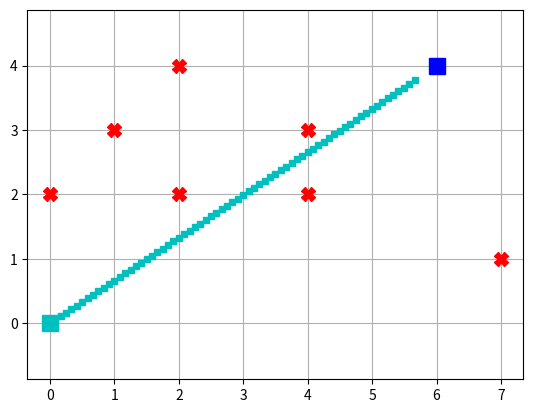

The matplotlib source for this figure:
import matplotlib.pyplot as plt
import numpy as np
import math

class DWA():
    def __init__(self, omega, lepes, torlasz, torlasz_iv):
        self.max_omega = math.radians(omega)
        self.min_omega = -math.radians(omega)
        
        self.max_lepes = lepes
        self.min_lepes = 0
        
        self.torlasz = torlasz
        self.torlasz_iv = torlasz_iv
        
    def dontes(self, pont, cel):
        akt=pont
        om=[]
        ktsg=[]
        i = 0
        szog_db = 100
        lepes_db = 10
        for szog in np.linspace(self.min_omega, self.max_omega, szog_db):
            omega=szog+akt[2]
            om.append(omega)
            ktsg.append(0)
            for lepes in np.linspace(self.min_lepes, self.max_lepes, lepes_db):
                x = akt[0] + lepes* math.cos(omega) 
                y = akt[1]  + lepes * math.sin(omega)
                
                ktsg[i]+=self.koltseg([x,y,omega],cel)
                #if ktsg[i] != math.inf:
                #    plt.plot(x,y,"gs",  markersize=0.1)
                #else:
                #    break
                if ktsg[i] == math.inf:
                    break
            i+=1
        min_ind = ktsg.index(min(ktsg))
        return om[min_ind]
        
    def koltseg(self, akt_pont, cel):
        ktsg = 0
        for i, akadaly in enumerate(self.torlasz):
            if math.sqrt((akt_pont[0] - akadaly[0]) ** 2 + (akt_pont[1] - akadaly[1]) ** 2) <= self.torlasz_iv:
                ktsg = math.inf
                break
        return math.sqrt((akt_pont[0] - cel[0]) ** 2 + (akt_pont[1] - cel[1]) ** 2)+ktsg
    
        
def main():
    bazis =    [[0, 0, 1, 0, 0],
                [0, 0, 0, 1, 0],
                [0, 0, 1, 0, 1],
                [0, 0, 0, 0, 0],
                [0, 0, 1, 1, 0],
                [0, 0, 0, 0, 0],
                [0, 0, 0, 0, 0],
                [0, 1, 0, 0, 0],
                [0, 0, 0, 0, 0]]
    
    #x, y, irány_szög
    start = [0, 0, 0]
    end = [6, 4]
    end_iv = 0.5
    
    sorok = len(bazis)
    oszlopok = len(bazis[0])
    torlasz=[]
    torlasz_iv = 0.1
    for i, sor in enumerate(bazis):
        for j, elem in enumerate(sor):
            if elem > 0:
                torlasz.append((i, j))
                plt.plot(i, j,"rX",  markersize=10)
    print(torlasz)
    
    plt.plot(start[0], start[1],"cs",  markersize=12)
    plt.plot(end[0], end[1],"bs",  markersize=12)
    plt.grid(True)
    plt.axis("equal")
    
    omega = 70
    lepes = 3
    
    dwa=DWA(omega, lepes, torlasz, torlasz_iv)
    
    akt=start
  
    dt=0.1
    utvonal = []
    utvonal.append((start[0], start[1]))
    while math.sqrt((akt[0] - end[0]) ** 2 + (akt[1] - end[1]) ** 2) >= end_iv:
        up=dwa.dontes(akt,end)
        
        akt[0] += math.cos(up)*dt
        akt[1] += math.sin(up)*dt
        akt[2] = up
        
        utvonal.append((akt[0], akt[1]))
        plt.plot(akt[0], akt[1],"cs",  markersize=5)
    
    utvonal.append(end)   
    print(utvonal)
    plt.axis("equal")
    
    plt.show()
if __name__ == '__main__':
    main()